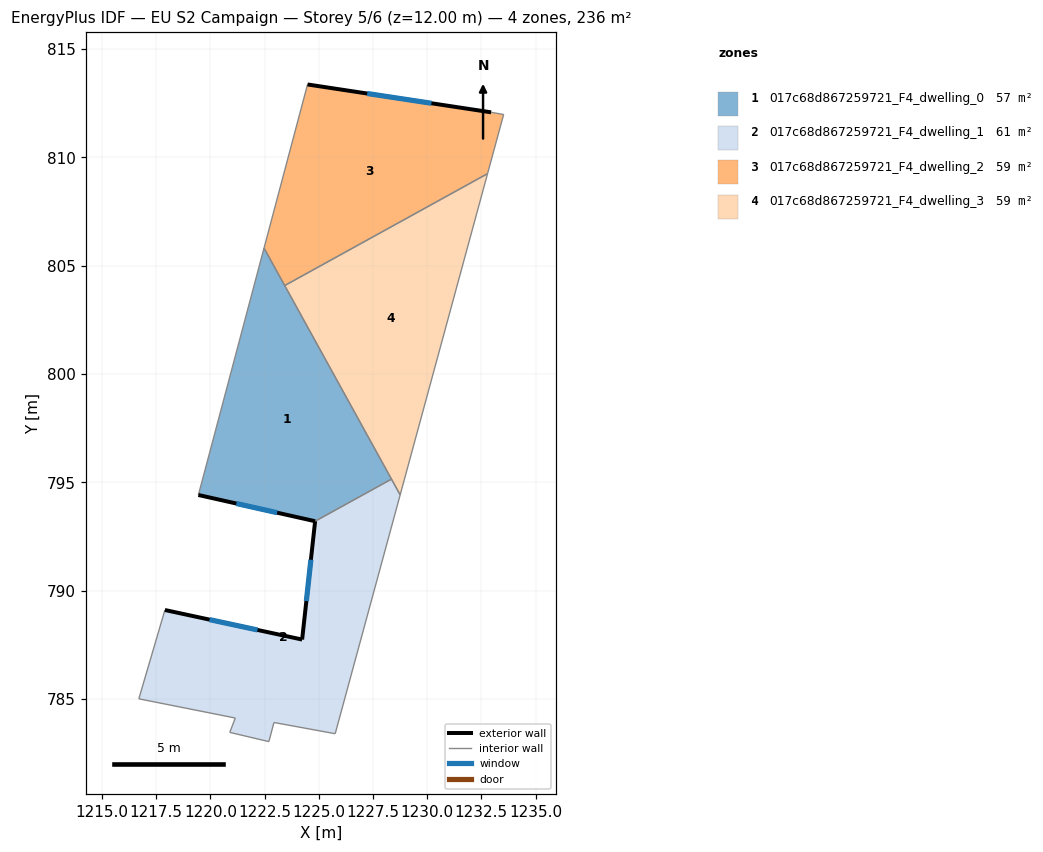
=== STOREY PLAN SPEC (per zone: floor XY polygon, exterior-wall plan segments, windows/doors) ===
zone 1: 017c68d867259721_F4_dwelling_0  (57.0 m²)
  floor: (1222.47, 805.81) (1228.35, 795.15) (1224.83, 793.21) (1219.44, 794.42)
  exterior wall: (1219.44, 794.42) – (1224.83, 793.21)  [5.5 m]
    window: (1221.19, 794.03) – (1223.08, 793.60)  [2.0 m²]
  interior walls: 4
zone 2: 017c68d867259721_F4_dwelling_1  (60.9 m²)
  floor: (1228.35, 795.15) (1228.75, 794.42) (1225.76, 783.41) (1222.93, 783.92) (1222.69, 783.04) (1220.89, 783.47) (1221.15, 784.13) (1216.69, 785.01) (1217.90, 789.11) (1224.23, 787.75) (1224.83, 793.21)
  exterior wall: (1224.23, 787.75) – (1217.90, 789.11)  [6.5 m]
    window: (1222.17, 788.19) – (1219.96, 788.67)  [2.4 m²]
  exterior wall: (1224.83, 793.21) – (1224.23, 787.75)  [5.5 m]
    window: (1224.63, 791.43) – (1224.42, 789.53)  [2.0 m²]
  interior walls: 9
zone 3: 017c68d867259721_F4_dwelling_2  (59.0 m²)
  floor: (1233.53, 811.98) (1232.79, 809.25) (1223.43, 804.08) (1222.47, 805.81) (1224.48, 813.36) (1232.95, 812.08)
  exterior wall: (1232.95, 812.08) – (1224.48, 813.36)  [8.6 m]
    window: (1230.19, 812.50) – (1227.23, 812.95)  [3.1 m²]
  interior walls: 5
zone 4: 017c68d867259721_F4_dwelling_3  (59.0 m²)
  floor: (1232.79, 809.25) (1228.75, 794.42) (1223.43, 804.08)
  interior walls: 4

=== DERIVED (storey summary) ===
Building: EU S2 Campaign
Storey: 5 of 6  (floor level z = 12.00 m)
Storey gross floor area: 235.9 m²
Zones on this storey: 4
  - 017c68d867259721_F4_dwelling_0: floor 57.0 m²; exterior wall 5.5 m (16.6 m²); 1 window(s) 2.0 m²; WWR 12.2%
  - 017c68d867259721_F4_dwelling_1: floor 60.9 m²; exterior wall 12.0 m (35.9 m²); 2 window(s) 4.4 m²; WWR 12.2%
  - 017c68d867259721_F4_dwelling_2: floor 59.0 m²; exterior wall 8.6 m (25.7 m²); 1 window(s) 3.1 m²; WWR 12.2%
  - 017c68d867259721_F4_dwelling_3: floor 59.0 m²
Zone adjacency (shared interzone walls):
  - 017c68d867259721_F4_dwelling_0 ↔ 017c68d867259721_F4_dwelling_1
  - 017c68d867259721_F4_dwelling_0 ↔ 017c68d867259721_F4_dwelling_2
  - 017c68d867259721_F4_dwelling_0 ↔ 017c68d867259721_F4_dwelling_3
  - 017c68d867259721_F4_dwelling_1 ↔ 017c68d867259721_F4_dwelling_3
  - 017c68d867259721_F4_dwelling_2 ↔ 017c68d867259721_F4_dwelling_3